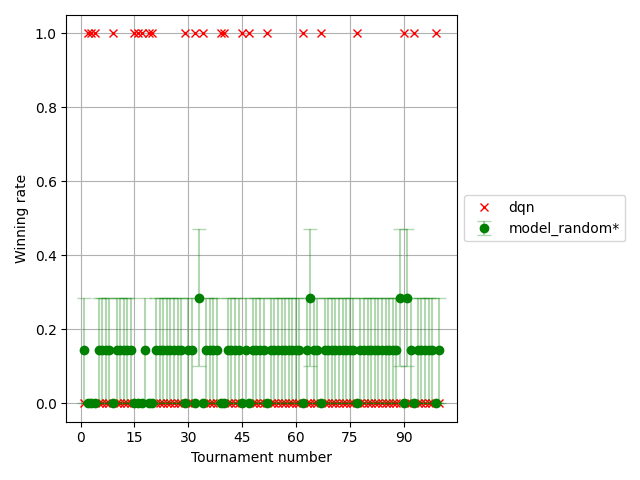

Values plotted in this chart, from the file beside it:
, player_1, agent_random, agent_random_std, agent_random_ste, agent_dump, agent_dump_std, agent_dump_ste, agent_p, agent_p_std, agent_p_ste, others, others_std, others_ste, T
0, 0.0, 0.1429, 0.3499, 0.1429, , , , , , , 0.1429, 0.3499, 0.1429, 1
1, 1.0, 0.0, 0.0, 0.0, , , , , , , 0.0, 0.0, 0.0, 2
2, 1.0, 0.0, 0.0, 0.0, , , , , , , 0.0, 0.0, 0.0, 3
3, 1.0, 0.0, 0.0, 0.0, , , , , , , 0.0, 0.0, 0.0, 4
4, 0.0, 0.1429, 0.3499, 0.1429, , , , , , , 0.1429, 0.3499, 0.1429, 5
5, 0.0, 0.1429, 0.3499, 0.1429, , , , , , , 0.1429, 0.3499, 0.1429, 6
6, 0.0, 0.1429, 0.3499, 0.1429, , , , , , , 0.1429, 0.3499, 0.1429, 7
7, 0.0, 0.1429, 0.3499, 0.1429, , , , , , , 0.1429, 0.3499, 0.1429, 8
8, 1.0, 0.0, 0.0, 0.0, , , , , , , 0.0, 0.0, 0.0, 9
9, 0.0, 0.1429, 0.3499, 0.1429, , , , , , , 0.1429, 0.3499, 0.1429, 10
10, 0.0, 0.1429, 0.3499, 0.1429, , , , , , , 0.1429, 0.3499, 0.1429, 11
11, 0.0, 0.1429, 0.3499, 0.1429, , , , , , , 0.1429, 0.3499, 0.1429, 12
12, 0.0, 0.1429, 0.3499, 0.1429, , , , , , , 0.1429, 0.3499, 0.1429, 13
13, 0.0, 0.1429, 0.3499, 0.1429, , , , , , , 0.1429, 0.3499, 0.1429, 14
14, 1.0, 0.0, 0.0, 0.0, , , , , , , 0.0, 0.0, 0.0, 15
15, 1.0, 0.0, 0.0, 0.0, , , , , , , 0.0, 0.0, 0.0, 16
16, 1.0, 0.0, 0.0, 0.0, , , , , , , 0.0, 0.0, 0.0, 17
17, 0.0, 0.1429, 0.3499, 0.1429, , , , , , , 0.1429, 0.3499, 0.1429, 18
18, 1.0, 0.0, 0.0, 0.0, , , , , , , 0.0, 0.0, 0.0, 19
19, 1.0, 0.0, 0.0, 0.0, , , , , , , 0.0, 0.0, 0.0, 20
20, 0.0, 0.1429, 0.3499, 0.1429, , , , , , , 0.1429, 0.3499, 0.1429, 21
21, 0.0, 0.1429, 0.3499, 0.1429, , , , , , , 0.1429, 0.3499, 0.1429, 22
22, 0.0, 0.1429, 0.3499, 0.1429, , , , , , , 0.1429, 0.3499, 0.1429, 23
23, 0.0, 0.1429, 0.3499, 0.1429, , , , , , , 0.1429, 0.3499, 0.1429, 24
24, 0.0, 0.1429, 0.3499, 0.1429, , , , , , , 0.1429, 0.3499, 0.1429, 25
25, 0.0, 0.1429, 0.3499, 0.1429, , , , , , , 0.1429, 0.3499, 0.1429, 26
26, 0.0, 0.1429, 0.3499, 0.1429, , , , , , , 0.1429, 0.3499, 0.1429, 27
27, 0.0, 0.1429, 0.3499, 0.1429, , , , , , , 0.1429, 0.3499, 0.1429, 28
28, 1.0, 0.0, 0.0, 0.0, , , , , , , 0.0, 0.0, 0.0, 29
29, 0.0, 0.1429, 0.3499, 0.1429, , , , , , , 0.1429, 0.3499, 0.1429, 30
30, 0.0, 0.1429, 0.3499, 0.1429, , , , , , , 0.1429, 0.3499, 0.1429, 31
31, 1.0, 0.0, 0.0, 0.0, , , , , , , 0.0, 0.0, 0.0, 32
32, 0.0, 0.2857, 0.4518, 0.1844, , , , , , , 0.2857, 0.4518, 0.1844, 33
33, 1.0, 0.0, 0.0, 0.0, , , , , , , 0.0, 0.0, 0.0, 34
34, 0.0, 0.1429, 0.3499, 0.1429, , , , , , , 0.1429, 0.3499, 0.1429, 35
35, 0.0, 0.1429, 0.3499, 0.1429, , , , , , , 0.1429, 0.3499, 0.1429, 36
36, 0.0, 0.1429, 0.3499, 0.1429, , , , , , , 0.1429, 0.3499, 0.1429, 37
37, 0.0, 0.1429, 0.3499, 0.1429, , , , , , , 0.1429, 0.3499, 0.1429, 38
38, 1.0, 0.0, 0.0, 0.0, , , , , , , 0.0, 0.0, 0.0, 39
39, 1.0, 0.0, 0.0, 0.0, , , , , , , 0.0, 0.0, 0.0, 40
40, 0.0, 0.1429, 0.3499, 0.1429, , , , , , , 0.1429, 0.3499, 0.1429, 41
41, 0.0, 0.1429, 0.3499, 0.1429, , , , , , , 0.1429, 0.3499, 0.1429, 42
42, 0.0, 0.1429, 0.3499, 0.1429, , , , , , , 0.1429, 0.3499, 0.1429, 43
43, 0.0, 0.1429, 0.3499, 0.1429, , , , , , , 0.1429, 0.3499, 0.1429, 44
44, 1.0, 0.0, 0.0, 0.0, , , , , , , 0.0, 0.0, 0.0, 45
45, 0.0, 0.1429, 0.3499, 0.1429, , , , , , , 0.1429, 0.3499, 0.1429, 46
46, 1.0, 0.0, 0.0, 0.0, , , , , , , 0.0, 0.0, 0.0, 47
47, 0.0, 0.1429, 0.3499, 0.1429, , , , , , , 0.1429, 0.3499, 0.1429, 48
48, 0.0, 0.1429, 0.3499, 0.1429, , , , , , , 0.1429, 0.3499, 0.1429, 49
49, 0.0, 0.1429, 0.3499, 0.1429, , , , , , , 0.1429, 0.3499, 0.1429, 50
50, 0.0, 0.1429, 0.3499, 0.1429, , , , , , , 0.1429, 0.3499, 0.1429, 51
51, 1.0, 0.0, 0.0, 0.0, , , , , , , 0.0, 0.0, 0.0, 52
52, 0.0, 0.1429, 0.3499, 0.1429, , , , , , , 0.1429, 0.3499, 0.1429, 53
53, 0.0, 0.1429, 0.3499, 0.1429, , , , , , , 0.1429, 0.3499, 0.1429, 54
54, 0.0, 0.1429, 0.3499, 0.1429, , , , , , , 0.1429, 0.3499, 0.1429, 55
55, 0.0, 0.1429, 0.3499, 0.1429, , , , , , , 0.1429, 0.3499, 0.1429, 56
56, 0.0, 0.1429, 0.3499, 0.1429, , , , , , , 0.1429, 0.3499, 0.1429, 57
57, 0.0, 0.1429, 0.3499, 0.1429, , , , , , , 0.1429, 0.3499, 0.1429, 58
58, 0.0, 0.1429, 0.3499, 0.1429, , , , , , , 0.1429, 0.3499, 0.1429, 59
59, 0.0, 0.1429, 0.3499, 0.1429, , , , , , , 0.1429, 0.3499, 0.1429, 60
... 40 more rows
